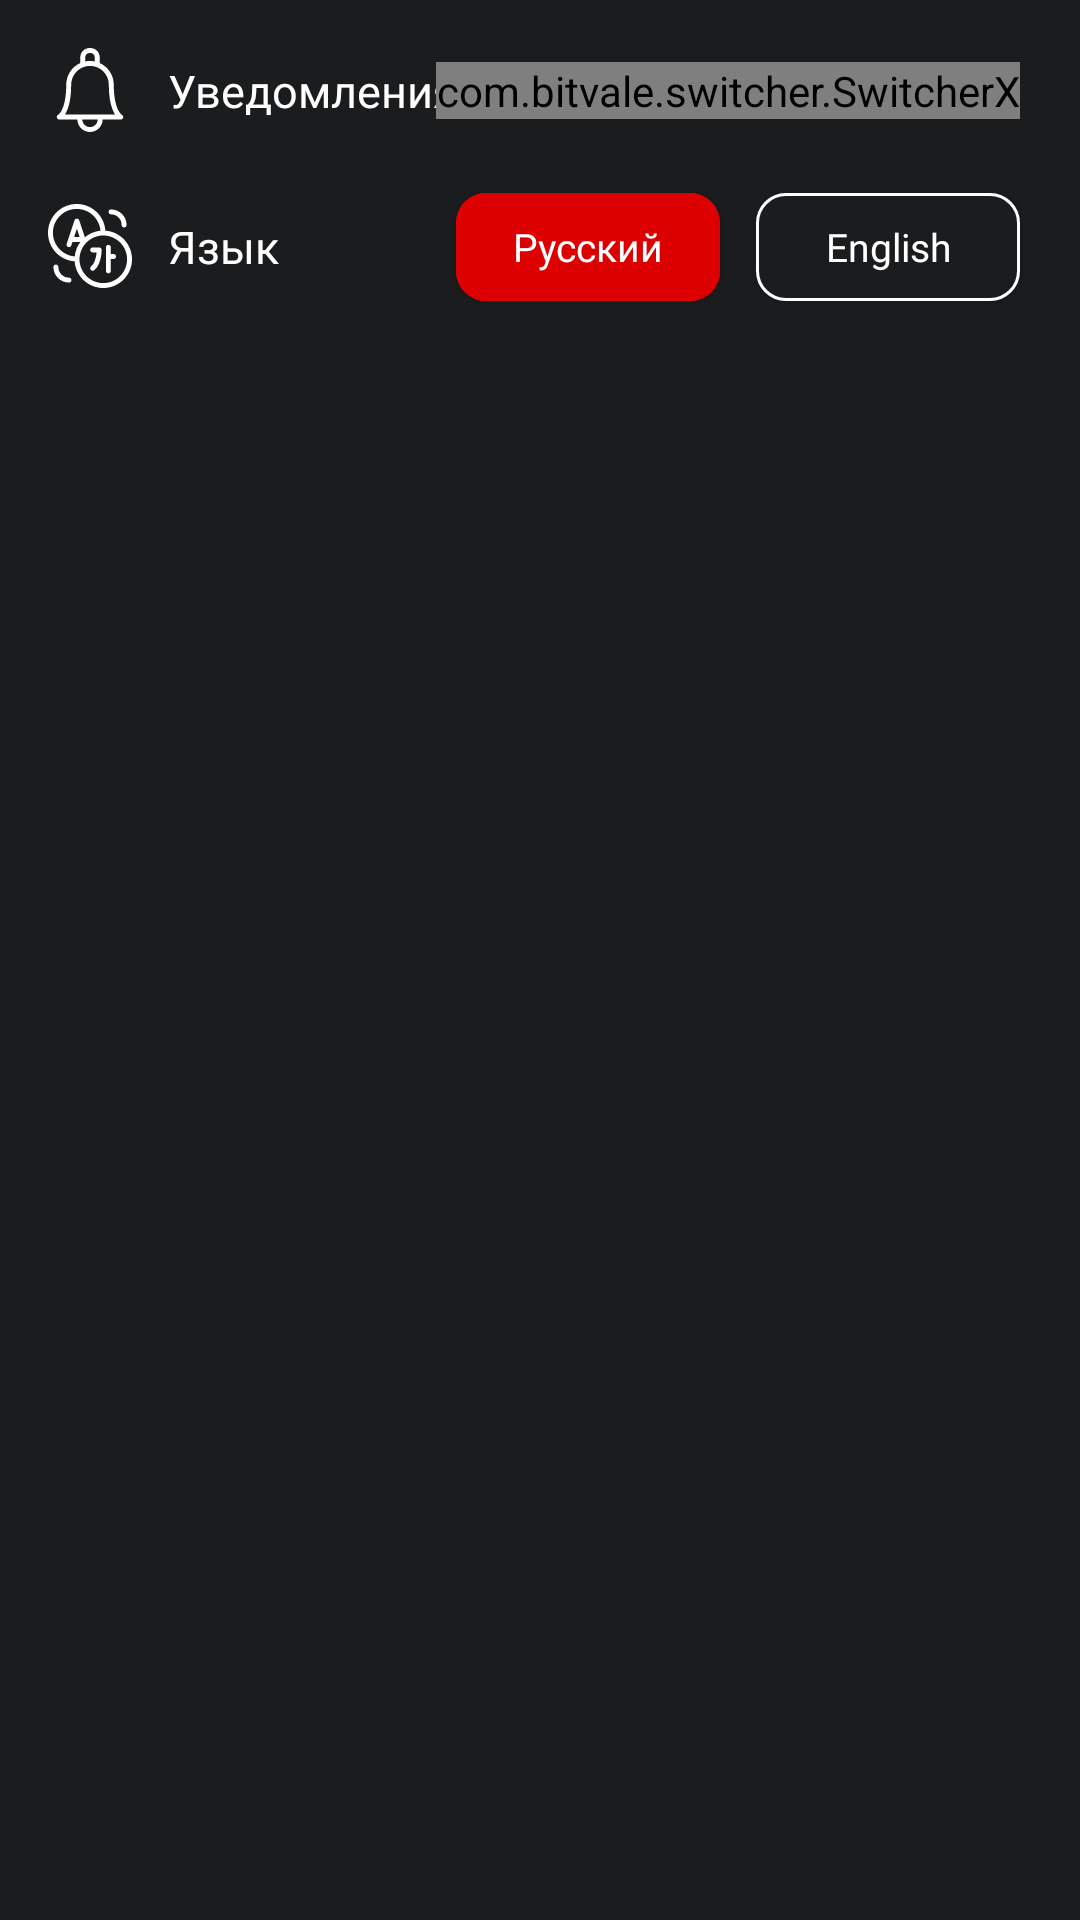

Write the Android layout XML for this screen, with the resource values it uses.
<!-- AndroidManifest.xml: application theme AppTheme -->
<!-- res/layout/fragment_settings.xml -->
<?xml version="1.0" encoding="utf-8"?>
<layout xmlns:android="http://schemas.android.com/apk/res/android"
    xmlns:app="http://schemas.android.com/apk/res-auto">

    <data>

    </data>

    <androidx.constraintlayout.widget.ConstraintLayout
        android:layout_width="match_parent"
        android:layout_height="match_parent"
        android:background="@color/app_background">


        <androidx.appcompat.widget.AppCompatImageView
            android:id="@+id/imageView6"
            android:layout_width="28dp"
            android:layout_height="28dp"
            android:layout_marginStart="16dp"
            android:layout_marginTop="16dp"
            android:scaleType="fitXY"
            android:tint="@color/white"
            app:layout_constraintStart_toStartOf="parent"
            app:layout_constraintTop_toTopOf="parent"
            app:srcCompat="@drawable/ic_notification" />

        <androidx.appcompat.widget.AppCompatImageView
            android:id="@+id/imageView7"
            android:layout_width="28dp"
            android:layout_height="28dp"
            android:layout_marginTop="24dp"
            android:scaleType="fitXY"
            android:tint="@color/white"
            app:layout_constraintStart_toStartOf="@+id/imageView6"
            app:layout_constraintTop_toBottomOf="@+id/imageView6"
            app:srcCompat="@drawable/ic_translation" />

        <com.google.android.material.textview.MaterialTextView
            android:id="@+id/textView6"
            android:layout_width="wrap_content"
            android:layout_height="wrap_content"
            android:layout_marginStart="12dp"
            android:fontFamily="@font/montserrat_medium"
            android:text="@string/notifications"
            android:textSize="15sp"
            app:layout_constraintBottom_toBottomOf="@+id/imageView6"
            app:layout_constraintStart_toEndOf="@+id/imageView6"
            app:layout_constraintTop_toTopOf="@+id/imageView6" />

        <com.google.android.material.textview.MaterialTextView
            android:id="@+id/textView7"
            android:layout_width="wrap_content"
            android:layout_height="wrap_content"
            android:layout_marginStart="12dp"
            android:fontFamily="@font/montserrat_medium"
            android:text="@string/language"
            android:textSize="15sp"
            app:layout_constraintBottom_toBottomOf="@+id/imageView7"
            app:layout_constraintStart_toEndOf="@+id/imageView7"
            app:layout_constraintTop_toTopOf="@+id/imageView7" />

        <com.bitvale.switcher.SwitcherX
            android:id="@+id/notificationSwitcher"
            android:layout_width="wrap_content"
            android:layout_height="wrap_content"
            android:layout_marginEnd="20dp"
            app:layout_constraintBottom_toBottomOf="@+id/imageView6"
            app:layout_constraintEnd_toEndOf="parent"
            app:layout_constraintTop_toTopOf="@+id/imageView6"
            app:switcher_off_color="@color/icon_grey"
            app:switcher_on_color="@color/accent_red" />

        <com.google.android.material.button.MaterialButton
            android:id="@+id/butEnglish"
            android:layout_width="wrap_content"
            android:layout_height="wrap_content"
            android:backgroundTint="@color/app_background"
            android:fontFamily="@font/montserrat_regular"
            android:paddingStart="8dp"
            android:paddingEnd="8dp"
            android:text="@string/english"
            android:textAppearance="@style/TextAppearance.AppCompat.Small"
            android:textSize="13sp"
            app:cornerRadius="10dp"
            app:layout_constraintBottom_toBottomOf="@+id/textView7"
            app:layout_constraintEnd_toEndOf="@+id/notificationSwitcher"
            app:layout_constraintTop_toTopOf="@+id/textView7"
            app:strokeColor="@color/white"
            app:strokeWidth="1dp" />

        <com.google.android.material.button.MaterialButton
            android:id="@+id/butRussian"
            android:layout_width="wrap_content"
            android:layout_height="wrap_content"
            android:layout_marginEnd="12dp"
            android:backgroundTint="@color/accent_red"
            android:fontFamily="@font/montserrat_regular"
            android:paddingStart="8dp"
            android:paddingEnd="8dp"
            android:text="@string/russian"
            android:textAppearance="@android:style/TextAppearance.Material.Widget.TextView"
            android:textSize="13sp"
            app:cornerRadius="10dp"
            app:layout_constraintBottom_toBottomOf="@+id/butEnglish"
            app:layout_constraintEnd_toStartOf="@+id/butEnglish"
            app:layout_constraintTop_toTopOf="@+id/butEnglish"
            app:layout_constraintVertical_bias="0.0"
            app:strokeColor="@color/white"
            app:strokeWidth="0dp" />

    </androidx.constraintlayout.widget.ConstraintLayout>
</layout>
<!-- resources referenced by this layout -->
<resources>
  <color name="accent_red">#DD0000</color>
  <color name="app_background">#1A1C1E</color>
  <color name="icon_grey">#989898</color>
  <color name="white">#FFFFFF</color>
  <!-- drawable ic_notification (drawable) -->
  <vector android:height="200dp" android:viewportHeight="512"
      android:viewportWidth="512" android:width="200dp" xmlns:android="http://schemas.android.com/apk/res/android">
      <path android:fillColor="#FF000000" android:pathData="m450.201,407.453c-1.505,-0.977 -12.832,-8.912 -24.174,-32.917 -20.829,-44.082 -25.201,-106.18 -25.201,-150.511 0,-0.193 -0.004,-0.384 -0.011,-0.576 -0.227,-58.589 -35.31,-109.095 -85.514,-131.756v-34.657c0,-31.45 -25.544,-57.036 -56.942,-57.036h-4.719c-31.398,0 -56.942,25.586 -56.942,57.036v34.655c-50.372,22.734 -85.525,73.498 -85.525,132.334 0,44.331 -4.372,106.428 -25.201,150.511 -11.341,24.004 -22.668,31.939 -24.174,32.917 -6.342,2.935 -9.469,9.715 -8.01,16.586 1.473,6.939 7.959,11.723 15.042,11.723h109.947c0.614,42.141 35.008,76.238 77.223,76.238s76.609,-34.097 77.223,-76.238h109.947c7.082,0 13.569,-4.784 15.042,-11.723 1.457,-6.871 -1.669,-13.652 -8.011,-16.586zM226.699,57.036c0,-14.881 12.086,-26.987 26.942,-26.987h4.719c14.856,0 26.942,12.106 26.942,26.987v24.917c-9.468,-1.957 -19.269,-2.987 -29.306,-2.987 -10.034,0 -19.832,1.029 -29.296,2.984v-24.914zM256,481.951c-25.673,0 -46.614,-20.617 -47.223,-46.188h94.445c-0.608,25.57 -21.549,46.188 -47.222,46.188zM316.4,405.712c-0.003,0 -213.385,0 -213.385,0 2.595,-4.044 5.236,-8.623 7.861,-13.798 20.104,-39.643 30.298,-96.129 30.298,-167.889 0,-63.417 51.509,-115.01 114.821,-115.01s114.821,51.593 114.821,115.06c0,0.185 0.003,0.369 0.01,0.553 0.057,71.472 10.25,127.755 30.298,167.286 2.625,5.176 5.267,9.754 7.861,13.798z"/>
  </vector>
  <!-- drawable ic_translation: vector/xml drawable (drawable, 2007 chars, omitted) -->
  <string name="english">English</string>
  <string name="language">Язык</string>
  <string name="notifications">Уведомления</string>
  <string name="russian">Русский</string>
  <style name="AppTheme" parent="Theme.MaterialComponents.NoActionBar">
          <item name="rippleColor">@color/text_light</item>
          <item name="android:textColor">@color/white</item>
          <item name="android:statusBarColor">@color/app_background</item>
          <item name="colorError">@color/color_error</item>
          <item name="colorOnError">@color/color_error</item>
          <item name="textInputStyle">@style/TILStyle</item>
          <item name="materialButtonStyle">@style/Widget.MaterialComponents.Button.Style</item>
          <item name="snackbarStyle">@style/Widget.MaterialComponents.Snackbar.Style</item>
      </style>
  <color name="text_light">#C8C8C9</color>
  <color name="color_error">#910909</color>
  <style name="TILStyle" parent="Widget.MaterialComponents.TextInputLayout.OutlinedBox">
          <item name="android:fontFamily">@font/montserrat_medium</item>
          <item name="hintTextColor">@color/text_dark</item>
          <item name="boxCornerRadiusBottomStart">44dp</item>
          <item name="boxCornerRadiusBottomEnd">44dp</item>
          <item name="boxCornerRadiusTopStart">44dp</item>
          <item name="boxCornerRadiusTopEnd">44dp</item>
          <item name="android:textColorHighlight">@color/ripple_red</item>
      </style>
  <style name="Widget.MaterialComponents.Button.Style">
          <item name="fontFamily">@font/montserrat_bold</item>
          <item name="android:textColor">@color/white</item>
          <item name="iconTint">@color/white</item>
      </style>
  <style name="Widget.MaterialComponents.Snackbar.Style">
          <item name="android:backgroundTint">@color/text_dark</item>
          <item name="android:alpha">1.0</item>
      </style>
  <color name="text_dark">#69696F</color>
  <color name="ripple_red">#F38989</color>
</resources>
